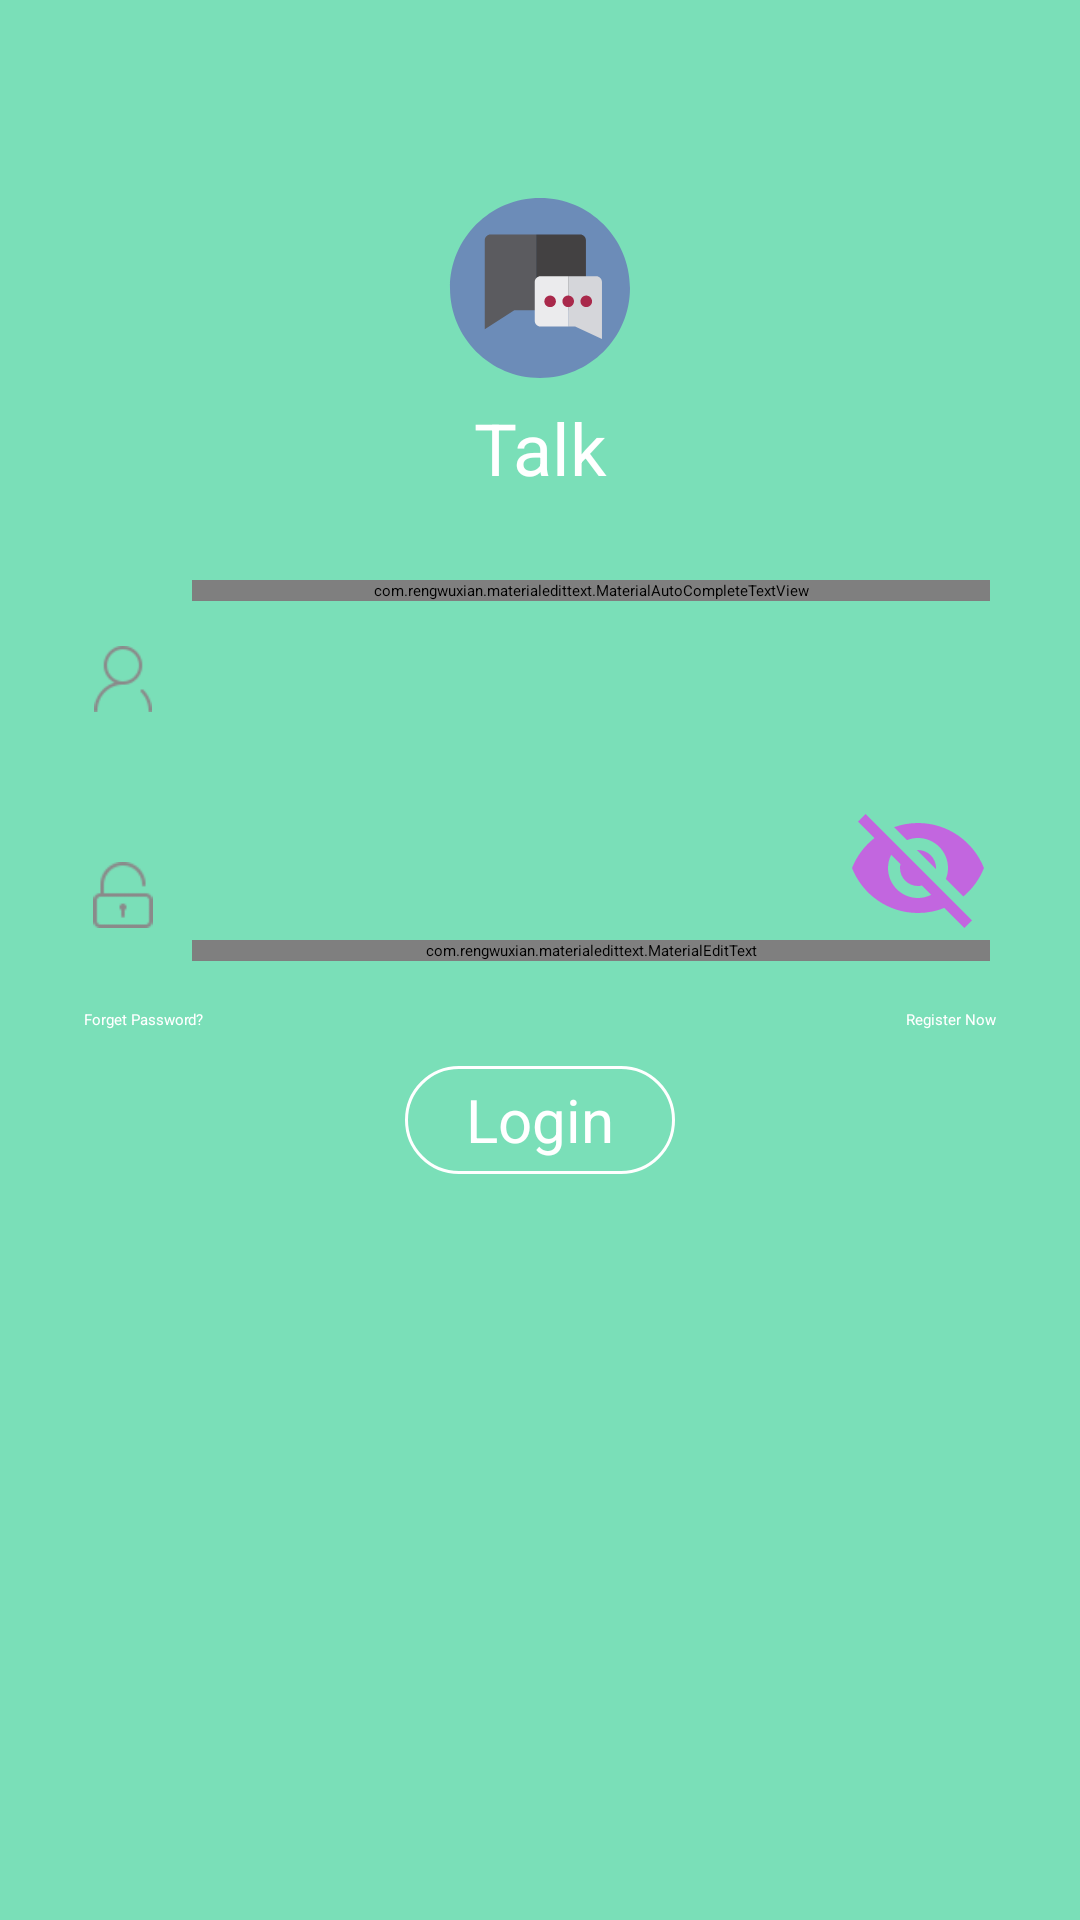

Here is an Android app screen rendered from its layout file. Give the layout XML and the strings, colors and styles it references.
<!-- AndroidManifest.xml: application theme AppTheme -->
<!-- res/layout/fragment_login.xml -->
<?xml version="1.0" encoding="utf-8"?>
<LinearLayout xmlns:android="http://schemas.android.com/apk/res/android"
    xmlns:tools="http://schemas.android.com/tools"
    android:layout_width="match_parent"
    android:layout_height="match_parent"
    android:background="@color/login_bg"
    android:orientation="vertical">

    <LinearLayout
        android:layout_width="match_parent"
        android:layout_height="wrap_content"
        android:layout_marginTop="64dp"
        android:orientation="vertical"
        tools:ignore="UseCompoundDrawables">

        <ImageView
            android:layout_width="64dip"
            android:layout_height="64dip"
            android:src="@drawable/ic_talk"
            android:layout_gravity="center_horizontal"
            tools:ignore="ContentDescription" />

        <TextView
            android:layout_width="fill_parent"
            android:layout_height="wrap_content"
            android:layout_marginTop="5dip"
            android:gravity="center"
            android:text="@string/app_name"
            android:textColor="#ffffff"
            android:textSize="24sp" />

    </LinearLayout>

    <RelativeLayout
        android:id="@+id/login_layout"
        android:layout_width="match_parent"
        android:layout_height="wrap_content">

        <include
            android:id="@+id/input_layout"
            layout="@layout/layout_input"
            android:layout_width="match_parent"
            android:layout_height="wrap_content"/>

        <include
            android:id="@+id/layout_progress"
            layout="@layout/layout_progress"
            android:layout_width="match_parent"
            android:layout_height="130dip"
            android:layout_centerVertical="true"
            android:visibility="gone" />

        <Button
            android:id="@+id/main_btn_login"
            android:layout_width="90dp"
            android:layout_height="36dp"
            android:layout_below="@id/input_layout"
            android:layout_centerHorizontal="true"
            android:layout_marginTop="12dp"
            android:gravity="center"
            android:background="@drawable/btn_ripple_login"
            android:text="@string/login"
            android:textColor="@color/white"
            android:textSize="20sp"/>

    </RelativeLayout>

</LinearLayout>
<!-- res/layout/layout_input.xml (included above) -->
<?xml version="1.0" encoding="utf-8"?>
<LinearLayout xmlns:android="http://schemas.android.com/apk/res/android"
    xmlns:tools="http://schemas.android.com/tools"
    xmlns:app="http://schemas.android.com/apk/res-auto"
    android:layout_width="match_parent"
    android:layout_height="wrap_content"
    android:orientation="vertical">

    <RelativeLayout
        android:layout_width="match_parent"
        android:layout_height="wrap_content"
        android:layout_marginBottom="15dip"
        android:layout_marginEnd="20dip"
        android:layout_marginStart="20dip"
        android:layout_marginTop="18dip"
        android:background="@drawable/radius_drawable_bg"
        android:orientation="vertical"
        android:paddingStart="10dip"
        android:paddingEnd="10dp"
        android:paddingTop="10dp">

        <LinearLayout
            android:id="@+id/input_layout_name"
            android:layout_width="match_parent"
            android:layout_height="wrap_content"
            android:minHeight="56dp"
            android:orientation="horizontal">

            <ImageView
                android:layout_width="22dp"
                android:layout_height="22dp"
                android:src="@mipmap/ic_account"
                android:layout_marginTop="22dp"
                tools:ignore="ContentDescription" />

            <android.support.design.widget.TextInputLayout
                android:id="@+id/account_input_layout"
                android:layout_width="match_parent"
                android:layout_height="wrap_content"
                android:layout_marginStart="12dip"
                app:hintEnabled="true"
                app:hintAnimationEnabled="true">

                <com.rengwuxian.materialedittext.MaterialAutoCompleteTextView
                    android:id="@+id/account"
                    android:layout_width="match_parent"
                    android:layout_height="match_parent"
                    android:completionThreshold="2"
                    android:hint="@string/account"
                    android:inputType="phone"
                    android:textSize="16sp"
                    app:met_clearButton="true"/>
            </android.support.design.widget.TextInputLayout>
        </LinearLayout>

        <LinearLayout
            android:id="@+id/input_layout_psw"
            android:layout_width="match_parent"
            android:layout_height="wrap_content"
            android:minHeight="56dp"
            android:layout_marginTop="72dp"
            android:orientation="horizontal">

            <ImageView
                android:layout_width="22dp"
                android:layout_height="22dp"
                android:src="@mipmap/ic_lock"
                android:layout_marginTop="22dp"
                tools:ignore="ContentDescription" />

            <android.support.design.widget.TextInputLayout
                android:id="@+id/password_input_layout"
                android:layout_width="match_parent"
                android:layout_height="wrap_content"
                android:layout_marginStart="12dip"
                app:hintAnimationEnabled="true"
                app:hintEnabled="true"
                app:passwordToggleEnabled="true">

                <com.rengwuxian.materialedittext.MaterialEditText
                    android:id="@+id/password"
                    android:layout_width="match_parent"
                    android:layout_height="match_parent"
                    android:hint="@string/password"
                    android:inputType="textPassword"
                    android:textSize="16sp"/>
            </android.support.design.widget.TextInputLayout>
        </LinearLayout>
    </RelativeLayout>

    <RelativeLayout
        android:layout_width="match_parent"
        android:layout_height="wrap_content"
        android:layout_marginEnd="28dp"
        android:layout_marginStart="28dp">

        <TextView
            android:id="@+id/forget_password"
            android:layout_width="wrap_content"
            android:layout_height="wrap_content"
            android:clickable="true"
            android:focusable="true"
            android:text="@string/forget_password"
            android:textColor="@drawable/text_color" />

        <TextView
            android:id="@+id/sign_up"
            android:layout_width="wrap_content"
            android:layout_height="wrap_content"
            android:layout_alignParentEnd="true"
            android:clickable="true"
            android:focusable="true"
            android:text="@string/new_account"
            android:textColor="@drawable/text_color"
            tools:ignore="RelativeOverlap" />
    </RelativeLayout>
</LinearLayout>
<!-- res/layout/layout_progress.xml (included above) -->
<?xml version="1.0" encoding="utf-8"?>
<LinearLayout xmlns:android="http://schemas.android.com/apk/res/android"
    xmlns:tools="http://schemas.android.com/tools"
    android:layout_width="match_parent"
    android:layout_height="wrap_content"
    android:orientation="vertical" >

    <LinearLayout
        android:layout_width="wrap_content"
        android:layout_height="wrap_content"
        android:layout_gravity="center"
        android:layout_margin="20dip"
        android:background="@drawable/rotate_layout_bg"
        android:orientation="vertical"
        android:padding="10dip"
        tools:ignore="UselessParent">

        <ProgressBar
            android:id="@+id/progressBar2"
            android:layout_width="wrap_content"
            android:layout_margin="10dip"
            android:layout_height="wrap_content"/>
    </LinearLayout>

</LinearLayout>
<!-- resources referenced by this layout -->
<resources>
  <color name="login_bg">#7adfb8</color>
  <color name="white">#FFFFFF</color>
  <!-- drawable btn_ripple_login (drawable) -->
  <?xml version="1.0" encoding="utf-8"?>
  <ripple xmlns:android="http://schemas.android.com/apk/res/android"
      android:color="#FFDCE0DF">
      <item android:drawable="@drawable/btn_bg_login" />
  </ripple>
  <!-- drawable ic_talk: vector/xml drawable (drawable, 2057 chars, omitted) -->
  <!-- drawable text_color (drawable) -->
  <?xml version="1.0" encoding="utf-8"?>
  <selector xmlns:android="http://schemas.android.com/apk/res/android" >
      <item android:state_focused="true" android:color="@color/software_textColor_selected"/>
      <item android:state_pressed="true" android:color="@color/software_textColor_selected"/>
      <item android:state_selected="true" android:color="@color/software_textColor_selected"/>
      <item android:color="@color/software_textColor_unselected" />
  </selector>
  <!-- mipmap ic_account: png bitmap (mipmap-xhdpi, 3592 bytes) -->
  <!-- mipmap ic_lock: png bitmap (mipmap-xhdpi, 3309 bytes) -->
  <string name="account">Account</string>
  <string name="app_name">Talk</string>
  <string name="forget_password">Forget Password?</string>
  <string name="login">Login</string>
  <string name="new_account">Register Now</string>
  <string name="password">Password</string>
  <style name="AppTheme" parent="QMUI.Compat.NoActionBar">
          
          <item name="app_primary_color">?attr/qmui_config_color_blue</item>
          <item name="app_content_bg_color">@color/qmui_config_color_white</item>
          <item name="colorPrimary">@color/app_color_blue_2</item>
          <item name="colorPrimaryDark">@color/app_color_blue</item>
          <item name="colorAccent">?attr/qmui_config_color_blue</item>
      </style>
  <!-- drawable btn_bg_login (drawable) -->
  <?xml version="1.0" encoding="utf-8"?>
  <shape xmlns:android="http://schemas.android.com/apk/res/android"
      android:shape="rectangle">
      <corners android:radius="50dp"/>
      <solid android:color="@color/login_bg"/>
      <stroke
          android:width="1dp"
          android:color="#ffffff" />
  </shape>
  <color name="software_textColor_selected">#FFDCE0DF</color>
  <color name="software_textColor_unselected">#FFFFFFFF</color>
  <color name="app_color_blue_2">#31BDF3</color>
  <color name="app_color_blue">#00A8E1</color>
</resources>
